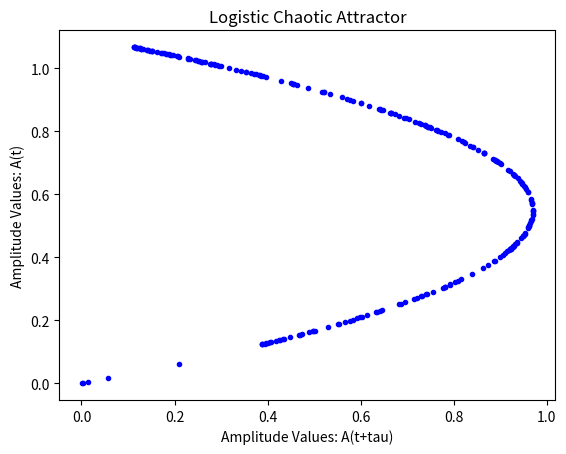
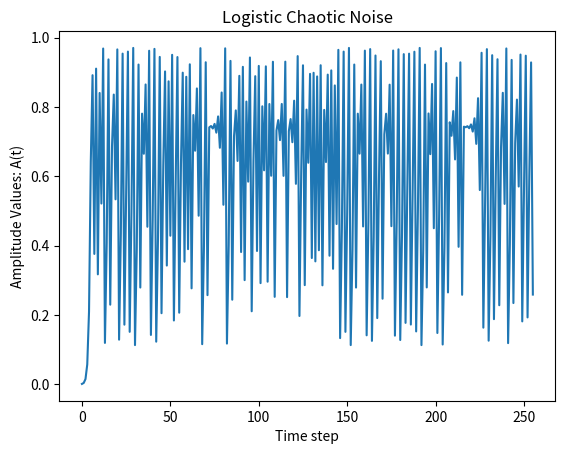

Generate these figures, in order, with matplotlib:
# Gerador de Mapa Logístico Caótico 1D: Atrator e Série Temporal
# 1D Chaotic Logistic Map Generator: Attractor and Time Series
# [redacted]
# Version 1.0 for CAP239-2020
# [redacted]

import matplotlib.pyplot as plt


# chaotic logistic map is f(x) = rho*x*(1-x)  with rho in (3.81,4.00)
def logistic(rho, tau, x, y):
    return rho*x*(1.0-x), tau*x


def logistic_series(rho, tau, n_points, x_init=0.001, y_init=0.001):
    xtemp = x_init
    ytemp = y_init
    x = [xtemp]
    y = [ytemp]

    for i in range(1, n_points):
        xtemp, ytemp = logistic(rho, tau, xtemp, ytemp)
        x.append(xtemp)
        y.append(ytemp)

    return x, y


# Sample run:
if __name__ == '__main__':
    # Map dependent parameters
    test_rho = 3.88
    test_tau = 1.1
    n = 256

    xlog, ylog = logistic_series(test_rho, test_tau, n, x_init=0.001, y_init=0.001)

    # Plot the Attractor
    plt.figure()
    plt.plot(xlog, ylog, 'b.')
    plt.title("Logistic Chaotic Attractor")
    plt.ylabel("Amplitude Values: A(t)")
    plt.xlabel("Amplitude Values: A(t+tau)")
    plt.draw()

    # Plot the time series
    plt.figure()
    plt.plot(xlog)
    plt.title("Logistic Chaotic Noise")
    plt.ylabel("Amplitude Values: A(t)")
    plt.xlabel("Time step")
    plt.show()

